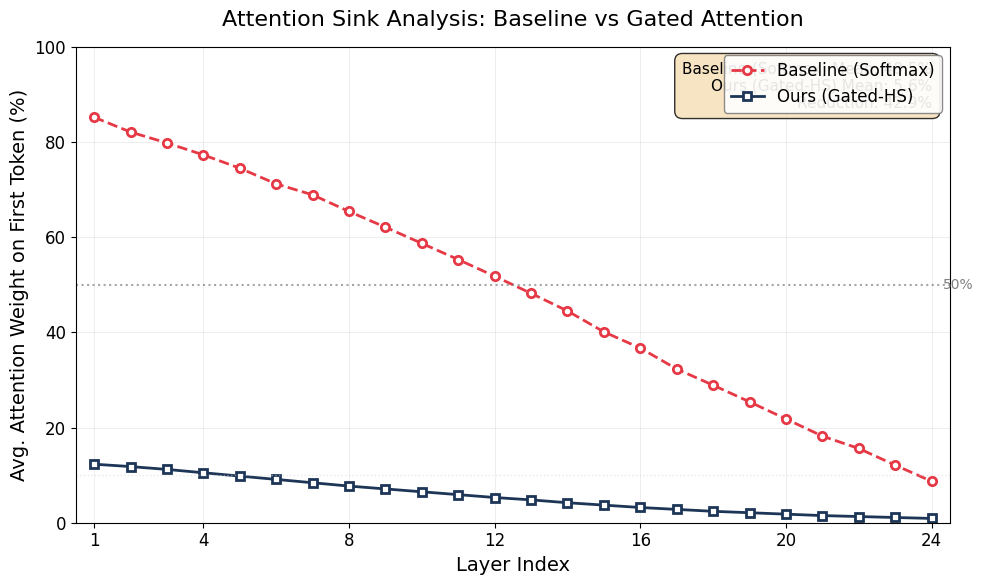

Reproduce this figure in Python.
#!/usr/bin/env python
"""Attention Sink Analysis: Baseline vs Gated Attention"""

import matplotlib.pyplot as plt
import numpy as np

# ============================================================
# 数据模拟 (替换为你实际的模型层数数据)
# ============================================================
num_layers = 24

# Baseline (Softmax) - 第一个token累积大量注意力
baseline_sink_weights = np.array([
    85.2, 82.1, 79.8, 77.3, 74.5, 71.2,
    68.9, 65.4, 62.1, 58.7, 55.3, 51.8,
    48.2, 44.5, 40.1, 36.7, 32.3, 28.9,
    25.4, 21.8, 18.2, 15.6, 12.1, 8.7
])

# Gated Attention (Ours) - 注意力分布更均匀
gated_sink_weights = np.array([
    12.3, 11.8, 11.2, 10.5, 9.8, 9.1,
    8.4, 7.7, 7.1, 6.5, 5.9, 5.3,
    4.8, 4.2, 3.7, 3.2, 2.8, 2.4,
    2.1, 1.8, 1.5, 1.3, 1.1, 0.9
])

# ============================================================
# 绘图配置
# ============================================================
plt.rcParams.update({
    'font.family': 'serif',
    'font.serif': ['Times New Roman'],
    'font.size': 12,
    'axes.labelsize': 14,
    'axes.titlesize': 16,
    'legend.fontsize': 12,
    'xtick.labelsize': 12,
    'ytick.labelsize': 12,
})

fig, ax = plt.subplots(figsize=(10, 6), dpi=150)

# 横轴：层数 (1-24)
layers = np.arange(1, num_layers + 1)

# 绘制 Baseline
ax.plot(layers, baseline_sink_weights,
        color='#E63946',           # 红色
        linestyle='--',             # 虚线
        marker='o',                 # 圆点
        markersize=6,
        linewidth=2,
        label='Baseline (Softmax)',
        markerfacecolor='white',
        markeredgewidth=2)

# 绘制 Gated Attention
ax.plot(layers, gated_sink_weights,
        color='#1D3557',            # 深蓝色
        linestyle='-',             # 实线
        marker='s',                 # 方块
        markersize=6,
        linewidth=2,
        label='Ours (Gated-HS)',
        markerfacecolor='white',
        markeredgewidth=2)

# ============================================================
# 参考线与区域
# ============================================================
ax.axhline(y=50, color='gray', linestyle=':', linewidth=1.5, alpha=0.7)
ax.axhline(y=10, color='lightgray', linestyle=':', linewidth=1, alpha=0.5)

# 添加50%参考线标签
ax.text(num_layers + 0.3, 50, '50%', va='center', fontsize=10, color='gray')

# ============================================================
# 坐标轴设置
# ============================================================
ax.set_xlim(0.5, num_layers + 0.5)
ax.set_ylim(0, 100)
ax.set_xlabel('Layer Index', fontweight='normal')
ax.set_ylabel('Avg. Attention Weight on First Token (%)', fontweight='normal')

ax.set_xticks([1, 4, 8, 12, 16, 20, 24])
ax.set_xticklabels(['1', '4', '8', '12', '16', '20', '24'])

# ============================================================
# 标注均值差异
# ============================================================
baseline_mean = np.mean(baseline_sink_weights)
gated_mean = np.mean(gated_sink_weights)

# 文字标注框
textstr = (f'Baseline (Softmax) Mean: {baseline_mean:.1f}%\n'
           f'Ours (Gated-HS) Mean: {gated_mean:.1f}%\n'
           f'Reduction: {baseline_mean - gated_mean:.1f}%')

props = dict(boxstyle='round,pad=0.5', facecolor='wheat', alpha=0.8)
ax.text(0.98, 0.97, textstr,
        transform=ax.transAxes,
        fontsize=11,
        verticalalignment='top',
        horizontalalignment='right',
        bbox=props,
        fontfamily='serif')

# ============================================================
# 图例与标题
# ============================================================
ax.legend(loc='upper right', framealpha=0.9, edgecolor='gray')

ax.set_title('Attention Sink Analysis: Baseline vs Gated Attention',
             fontweight='normal', pad=15)

# 网格
ax.grid(True, alpha=0.3, linestyle='-', linewidth=0.5)

# ============================================================
# 保存与显示
# ============================================================
plt.tight_layout()
plt.savefig('attention_sink_analysis.pdf', dpi=300, bbox_inches='tight',
            format='pdf', facecolor='white')
plt.savefig('attention_sink_analysis.png', dpi=300, bbox_inches='tight',
            format='png', facecolor='white')

print(f"Figure saved as 'attention_sink_analysis.pdf'")
print(f"Baseline Mean: {baseline_mean:.1f}%")
print(f"Gated Mean: {gated_mean:.1f}%")
print(f"Reduction: {baseline_mean - gated_mean:.1f}%")

plt.show()
